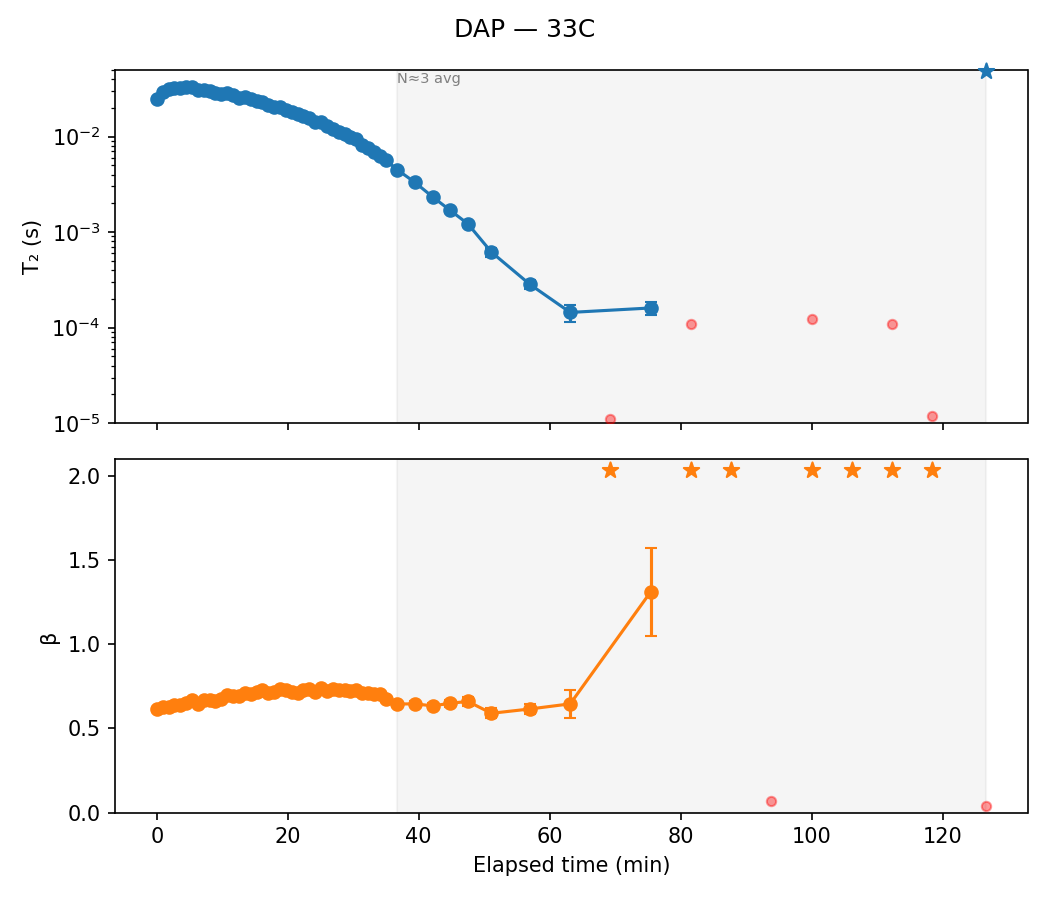

The file beside this chart, header and first rows:
sample, temp, scan, timestamp, n_avg, A, A_err, T2, T2_err, beta, beta_err, dropped, elapsed_min, alpha
DAP, 33C, 1, 2020-09-29 09:12:52, 1, 20.9, 0.2535, 0.02491, 0.0006077, 0.6145, 0.007969, False, 0.0, 
DAP, 33C, 2, 2020-09-29 09:13:46, 1, 20.52, 0.2334, 0.02905, 0.0006566, 0.6263, 0.007787, False, 0.9, 
DAP, 33C, 3, 2020-09-29 09:14:40, 1, 20.31, 0.2264, 0.03107, 0.0006864, 0.6288, 0.007719, False, 1.8, 
DAP, 33C, 4, 2020-09-29 09:15:32, 1, 20.18, 0.2206, 0.03202, 0.0006867, 0.638, 0.007772, False, 2.667, 
DAP, 33C, 5, 2020-09-29 09:16:26, 1, 20.24, 0.2142, 0.03241, 0.0006703, 0.6414, 0.007594, False, 3.567, 
DAP, 33C, 6, 2020-09-29 09:17:20, 1, 19.85, 0.2101, 0.03283, 0.0006717, 0.652, 0.007816, False, 4.467, 0.0
DAP, 33C, 7, 2020-09-29 09:18:14, 1, 19.69, 0.2101, 0.03275, 0.0006648, 0.667, 0.008186, False, 5.367, 0.002481
DAP, 33C, 8, 2020-09-29 09:19:08, 1, 19.87, 0.2185, 0.03104, 0.0006627, 0.6475, 0.007994, False, 6.267, 0.05452
DAP, 33C, 9, 2020-09-29 09:20:02, 1, 19.75, 0.211, 0.03091, 0.0006271, 0.6686, 0.008202, False, 7.167, 0.05844
DAP, 33C, 10, 2020-09-29 09:20:56, 1, 19.69, 0.2152, 0.02989, 0.0006206, 0.6682, 0.008373, False, 8.067, 0.08969
DAP, 33C, 11, 2020-09-29 09:21:48, 1, 19.95, 0.2232, 0.02851, 0.0006093, 0.6627, 0.008429, False, 8.933, 0.1315
DAP, 33C, 12, 2020-09-29 09:22:42, 1, 19.76, 0.225, 0.02791, 0.0005988, 0.6761, 0.008885, False, 9.833, 0.1498
DAP, 33C, 13, 2020-09-29 09:23:36, 1, 19.05, 0.2142, 0.0286, 0.0005938, 0.6963, 0.009251, False, 10.73, 0.1288
DAP, 33C, 14, 2020-09-29 09:24:30, 1, 19.42, 0.2196, 0.02711, 0.0005665, 0.6954, 0.00927, False, 11.63, 0.1742
DAP, 33C, 15, 2020-09-29 09:25:24, 1, 19.53, 0.2285, 0.02559, 0.0005541, 0.6935, 0.009535, False, 12.53, 0.2207
DAP, 33C, 16, 2020-09-29 09:26:18, 1, 19.29, 0.227, 0.02562, 0.0005501, 0.7082, 0.009964, False, 13.43, 0.2197
DAP, 33C, 17, 2020-09-29 09:27:12, 1, 19.2, 0.2262, 0.02466, 0.0005307, 0.7063, 0.009919, False, 14.33, 0.249
DAP, 33C, 18, 2020-09-29 09:28:06, 1, 19.29, 0.2349, 0.02353, 0.0005179, 0.7176, 0.01055, False, 15.23, 0.2834
DAP, 33C, 19, 2020-09-29 09:28:58, 1, 18.99, 0.2272, 0.02313, 0.0004948, 0.7295, 0.01069, False, 16.1, 0.2954
DAP, 33C, 20, 2020-09-29 09:29:52, 1, 19.3, 0.2476, 0.02161, 0.0005047, 0.7103, 0.01091, False, 17.0, 0.3416
DAP, 33C, 21, 2020-09-29 09:30:46, 1, 19.21, 0.2499, 0.02058, 0.0004846, 0.716, 0.01122, False, 17.9, 0.3733
DAP, 33C, 22, 2020-09-29 09:31:40, 1, 19.01, 0.2475, 0.02022, 0.0004677, 0.7355, 0.01179, False, 18.8, 0.3841
DAP, 33C, 23, 2020-09-29 09:32:34, 1, 19.18, 0.2532, 0.01913, 0.0004521, 0.7275, 0.01172, False, 19.7, 0.4174
DAP, 33C, 24, 2020-09-29 09:33:28, 1, 19.31, 0.2648, 0.01806, 0.0004484, 0.7154, 0.0118, False, 20.6, 0.45
DAP, 33C, 25, 2020-09-29 09:34:22, 1, 19.23, 0.272, 0.0171, 0.00044, 0.7105, 0.01202, False, 21.5, 0.4792
DAP, 33C, 26, 2020-09-29 09:35:16, 1, 19.09, 0.2752, 0.01639, 0.0004219, 0.73, 0.01287, False, 22.4, 0.5008
DAP, 33C, 27, 2020-09-29 09:36:08, 1, 18.9, 0.2812, 0.01577, 0.0004167, 0.7353, 0.01346, False, 23.27, 0.5197
DAP, 33C, 28, 2020-09-29 09:37:02, 1, 19.29, 0.3001, 0.01431, 0.0004022, 0.7179, 0.01346, False, 24.17, 0.564
DAP, 33C, 29, 2020-09-29 09:37:56, 1, 18.72, 0.2935, 0.01426, 0.0003955, 0.7399, 0.01435, False, 25.07, 0.5656
DAP, 33C, 30, 2020-09-29 09:38:50, 1, 19.16, 0.3148, 0.01277, 0.0003768, 0.7237, 0.01442, False, 25.97, 0.6109
DAP, 33C, 31, 2020-09-29 09:39:44, 1, 19.27, 0.3195, 0.01208, 0.0003568, 0.7322, 0.01487, False, 26.87, 0.632
DAP, 33C, 32, 2020-09-29 09:40:38, 1, 18.96, 0.3274, 0.01128, 0.0003491, 0.7256, 0.01523, False, 27.77, 0.6565
DAP, 33C, 33, 2020-09-29 09:41:32, 1, 18.93, 0.3451, 0.01051, 0.0003425, 0.7282, 0.01618, False, 28.67, 0.6799
DAP, 33C, 34, 2020-09-29 09:42:26, 1, 18.95, 0.3662, 0.00991, 0.0003445, 0.7215, 0.01686, False, 29.57, 0.6982
DAP, 33C, 35, 2020-09-29 09:43:18, 1, 18.89, 0.3638, 0.009522, 0.0003277, 0.7283, 0.01709, False, 30.43, 0.71
DAP, 33C, 36, 2020-09-29 09:44:12, 1, 19.27, 0.4041, 0.008104, 0.0003088, 0.71, 0.01773, False, 31.33, 0.7532
DAP, 33C, 37, 2020-09-29 09:45:06, 1, 19.01, 0.413, 0.007632, 0.0003009, 0.7112, 0.01842, False, 32.23, 0.7676
DAP, 33C, 38, 2020-09-29 09:46:00, 1, 19.37, 0.4436, 0.006842, 0.0002867, 0.7027, 0.01897, False, 33.13, 0.7916
DAP, 33C, 39, 2020-09-29 09:46:54, 1, 19.2, 0.4563, 0.006293, 0.0002732, 0.704, 0.01974, False, 34.03, 0.8083
DAP, 33C, 40, 2020-09-29 09:47:48, 1, 19.6, 0.5021, 0.005687, 0.0002741, 0.6737, 0.01959, False, 34.93, 0.8268
DAP, 33C, 41, 2020-09-29 09:49:36, 3, 19.66, 0.3433, 0.004482, 0.0001516, 0.645, 0.01229, False, 36.73, 0.8635
DAP, 33C, 44, 2020-09-29 09:52:18, 3, 19.37, 0.4033, 0.003308, 0.000133, 0.646, 0.01463, False, 39.43, 0.8992
DAP, 33C, 47, 2020-09-29 09:55:00, 3, 19.65, 0.4913, 0.002332, 0.0001137, 0.6341, 0.01685, False, 42.13, 0.929
DAP, 33C, 50, 2020-09-29 09:57:40, 3, 18.72, 0.5747, 0.001689, 9.91289318970692e-05, 0.6495, 0.02146, False, 44.8, 0.9486
DAP, 33C, 53, 2020-09-29 10:00:22, 3, 18.01, 0.7054, 0.001221, 8.995973773455465e-05, 0.6605, 0.02793, False, 47.5, 0.9628
DAP, 33C, 56, 2020-09-29 10:03:58, 5, 16.97, 0.9213, 0.000617, 6.701521062458604e-05, 0.59, 0.03028, False, 51.1, 0.9812
DAP, 33C, 61, 2020-09-29 10:09:50, 3, 18.19, 1.037, 0.0002839, 3.0452187441284315e-05, 0.6155, 0.03189, False, 56.97, 0.9914
DAP, 33C, 64, 2020-09-29 10:16:00, 3, 13.13, 1.971, 0.0001443, 3.75195103101016e-05, 0.646, 0.08182, False, 63.13, 0.9956
DAP, 33C, 67, 2020-09-29 10:22:08, 3, 0.4928, 0.0, 1.1016503459768908e-05, 0.0, 3.057, 0.0, True, 69.27, 
DAP, 33C, 70, 2020-09-29 10:28:16, 3, 6.256, 0.9847, 0.0001606, 2.6564133995004222e-05, 1.31, 0.3119, False, 75.4, 0.9951
DAP, 33C, 73, 2020-09-29 10:34:26, 3, 2.426, 0.4106, 0.0001088, 1.2572012743044364e-05, 4.999, 2.857, True, 81.57, 
DAP, 33C, 76, 2020-09-29 10:40:34, 3, 0.195, 0.0, 7.2880546464890994e-06, 0.0, 3.266, 0.0, True, 87.7, 
DAP, 33C, 79, 2020-09-29 10:46:44, 3, 0.2637, 16.5, 1.602699160209183e-08, 1.5360769082849894e-05, 0.07076, 1.892, True, 93.87, 
DAP, 33C, 82, 2020-09-29 10:52:52, 3, 0.08518, 0.6101, 0.0001245, 0.0006057, 2.676, 50.73, True, 100.0, 
DAP, 33C, 85, 2020-09-29 10:59:00, 3, 0.0003105, 0.0, 5.850093902701864e-07, 0.0, 4.318, 0.0, True, 106.1, 
DAP, 33C, 88, 2020-09-29 11:05:10, 3, 0.5659, 0.4117, 0.0001085, 5.373756700267954e-05, 4.923, 12.11, True, 112.3, 
DAP, 33C, 91, 2020-09-29 11:11:18, 3, 0.3355, 0.0, 1.1797652101150505e-05, 0.0, 3.688, 0.0, True, 118.4, 
DAP, 33C, 94, 2020-09-29 11:19:30, 5, 0.0367, 7.682, 0.2904, 1568, 0.03864, 8.901, True, 126.6, 
